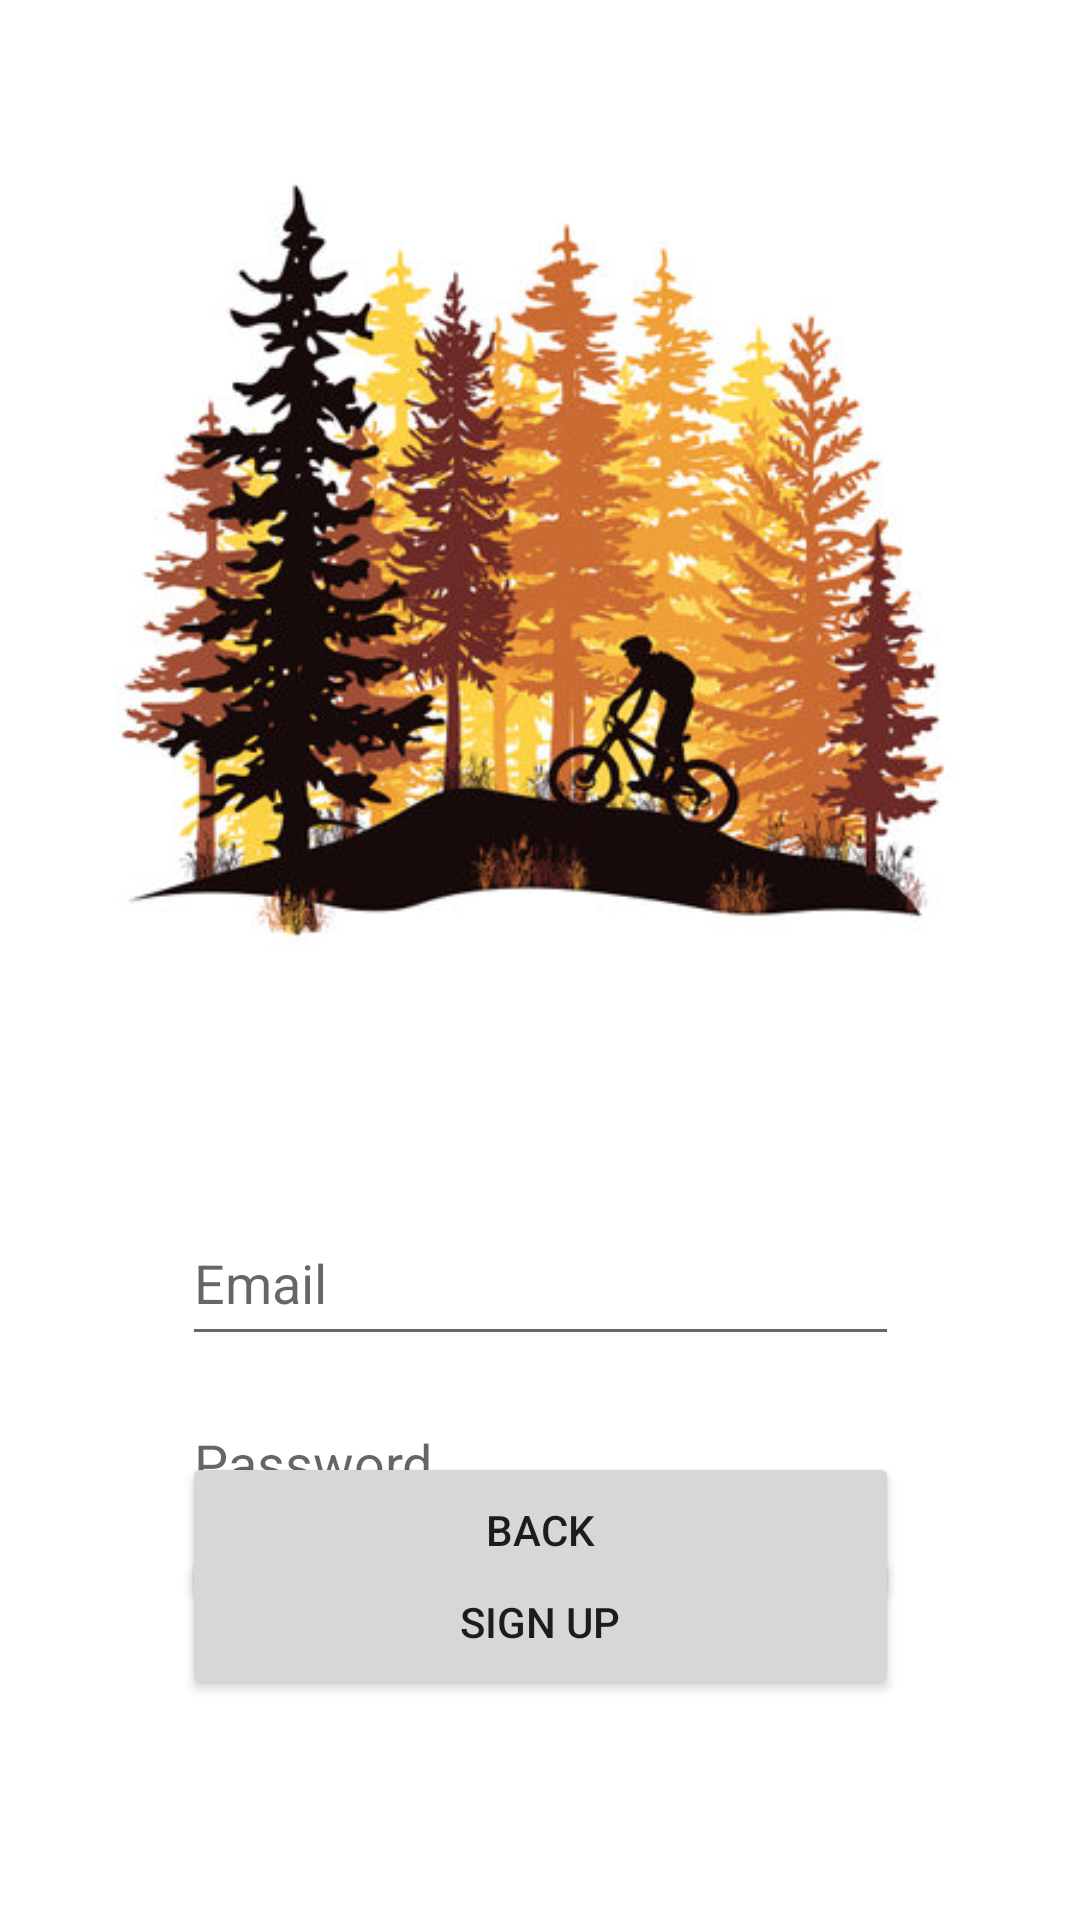

Produce the Android XML layout that renders to this screen, including the resource entries it uses.
<!-- AndroidManifest.xml: application theme Theme.BikeRidesMap -->
<!-- res/layout/activity_sign_in.xml -->
<?xml version="1.0" encoding="utf-8"?>
<androidx.constraintlayout.widget.ConstraintLayout xmlns:android="http://schemas.android.com/apk/res/android"
    xmlns:app="http://schemas.android.com/apk/res-auto"
    xmlns:tools="http://schemas.android.com/tools"
    android:layout_width="match_parent"
    android:layout_height="match_parent"
    tools:context=".SignIn">

    <EditText
        android:id="@+id/PersonNameEditText"
        android:layout_width="239dp"
        android:layout_height="52dp"
        android:layout_marginTop="400dp"
        android:ems="10"
        android:hint="Email"
        android:inputType="textPersonName"
        app:layout_constraintEnd_toEndOf="parent"
        app:layout_constraintStart_toStartOf="parent"
        app:layout_constraintTop_toTopOf="parent" />

    <EditText
        android:id="@+id/PasswordEditText"
        android:layout_width="239dp"
        android:layout_height="52dp"
        android:layout_marginTop="8dp"
        android:ems="10"
        android:hint="Password"
        android:inputType="textPassword"
        app:layout_constraintEnd_toEndOf="parent"
        app:layout_constraintStart_toStartOf="parent"
        app:layout_constraintTop_toBottomOf="@+id/PersonNameEditText" />

    <Button
        android:id="@+id/SignUpbutton"
        android:layout_width="239dp"
        android:layout_height="52dp"
        android:text="Sign Up"
        app:layout_constraintBottom_toBottomOf="parent"
        app:layout_constraintEnd_toEndOf="parent"
        app:layout_constraintStart_toStartOf="parent"
        app:layout_constraintTop_toBottomOf="@+id/PasswordEditText"
        app:layout_constraintVertical_bias="0.035" />

    <ImageView
        android:id="@+id/imageView3"
        android:layout_width="wrap_content"
        android:layout_height="wrap_content"
        android:layout_marginBottom="28dp"
        app:layout_constraintBottom_toTopOf="@+id/PersonNameEditText"
        app:layout_constraintEnd_toEndOf="parent"
        app:layout_constraintHorizontal_bias="0.0"
        app:layout_constraintStart_toStartOf="parent"
        app:srcCompat="@drawable/wood" />

    <Button
        android:id="@+id/BackSignINbutton"
        android:layout_width="239dp"
        android:layout_height="52dp"
        android:layout_marginStart="86dp"
        android:layout_marginEnd="86dp"
        android:layout_marginBottom="104dp"
        android:text="Back"
        app:layout_constraintBottom_toBottomOf="parent"
        app:layout_constraintEnd_toEndOf="parent"
        app:layout_constraintStart_toStartOf="parent" />

</androidx.constraintlayout.widget.ConstraintLayout>
<!-- resources referenced by this layout -->
<resources>
  <!-- drawable wood: jpg bitmap (drawable-v24, 49085 bytes) -->
  <style name="Theme.BikeRidesMap" parent="Theme.MaterialComponents.DayNight.DarkActionBar">
          
          <item name="colorPrimary">@color/purple_500</item>
          <item name="colorPrimaryVariant">@color/purple_500</item>
          <item name="colorOnPrimary">@color/white</item>
          
          <item name="colorSecondary">@color/teal_200</item>
          <item name="colorSecondaryVariant">@color/teal_700</item>
          <item name="colorOnSecondary">@color/black</item>
          
          <item name="android:statusBarColor">?attr/colorPrimaryVariant</item>
          
      </style>
  <color name="purple_500">#FF9800</color>
  <color name="white">#EDE5E5</color>
  <color name="teal_200">#040303</color>
  <color name="teal_700">#FF018786</color>
  <color name="black">#0E0E0E</color>
</resources>
